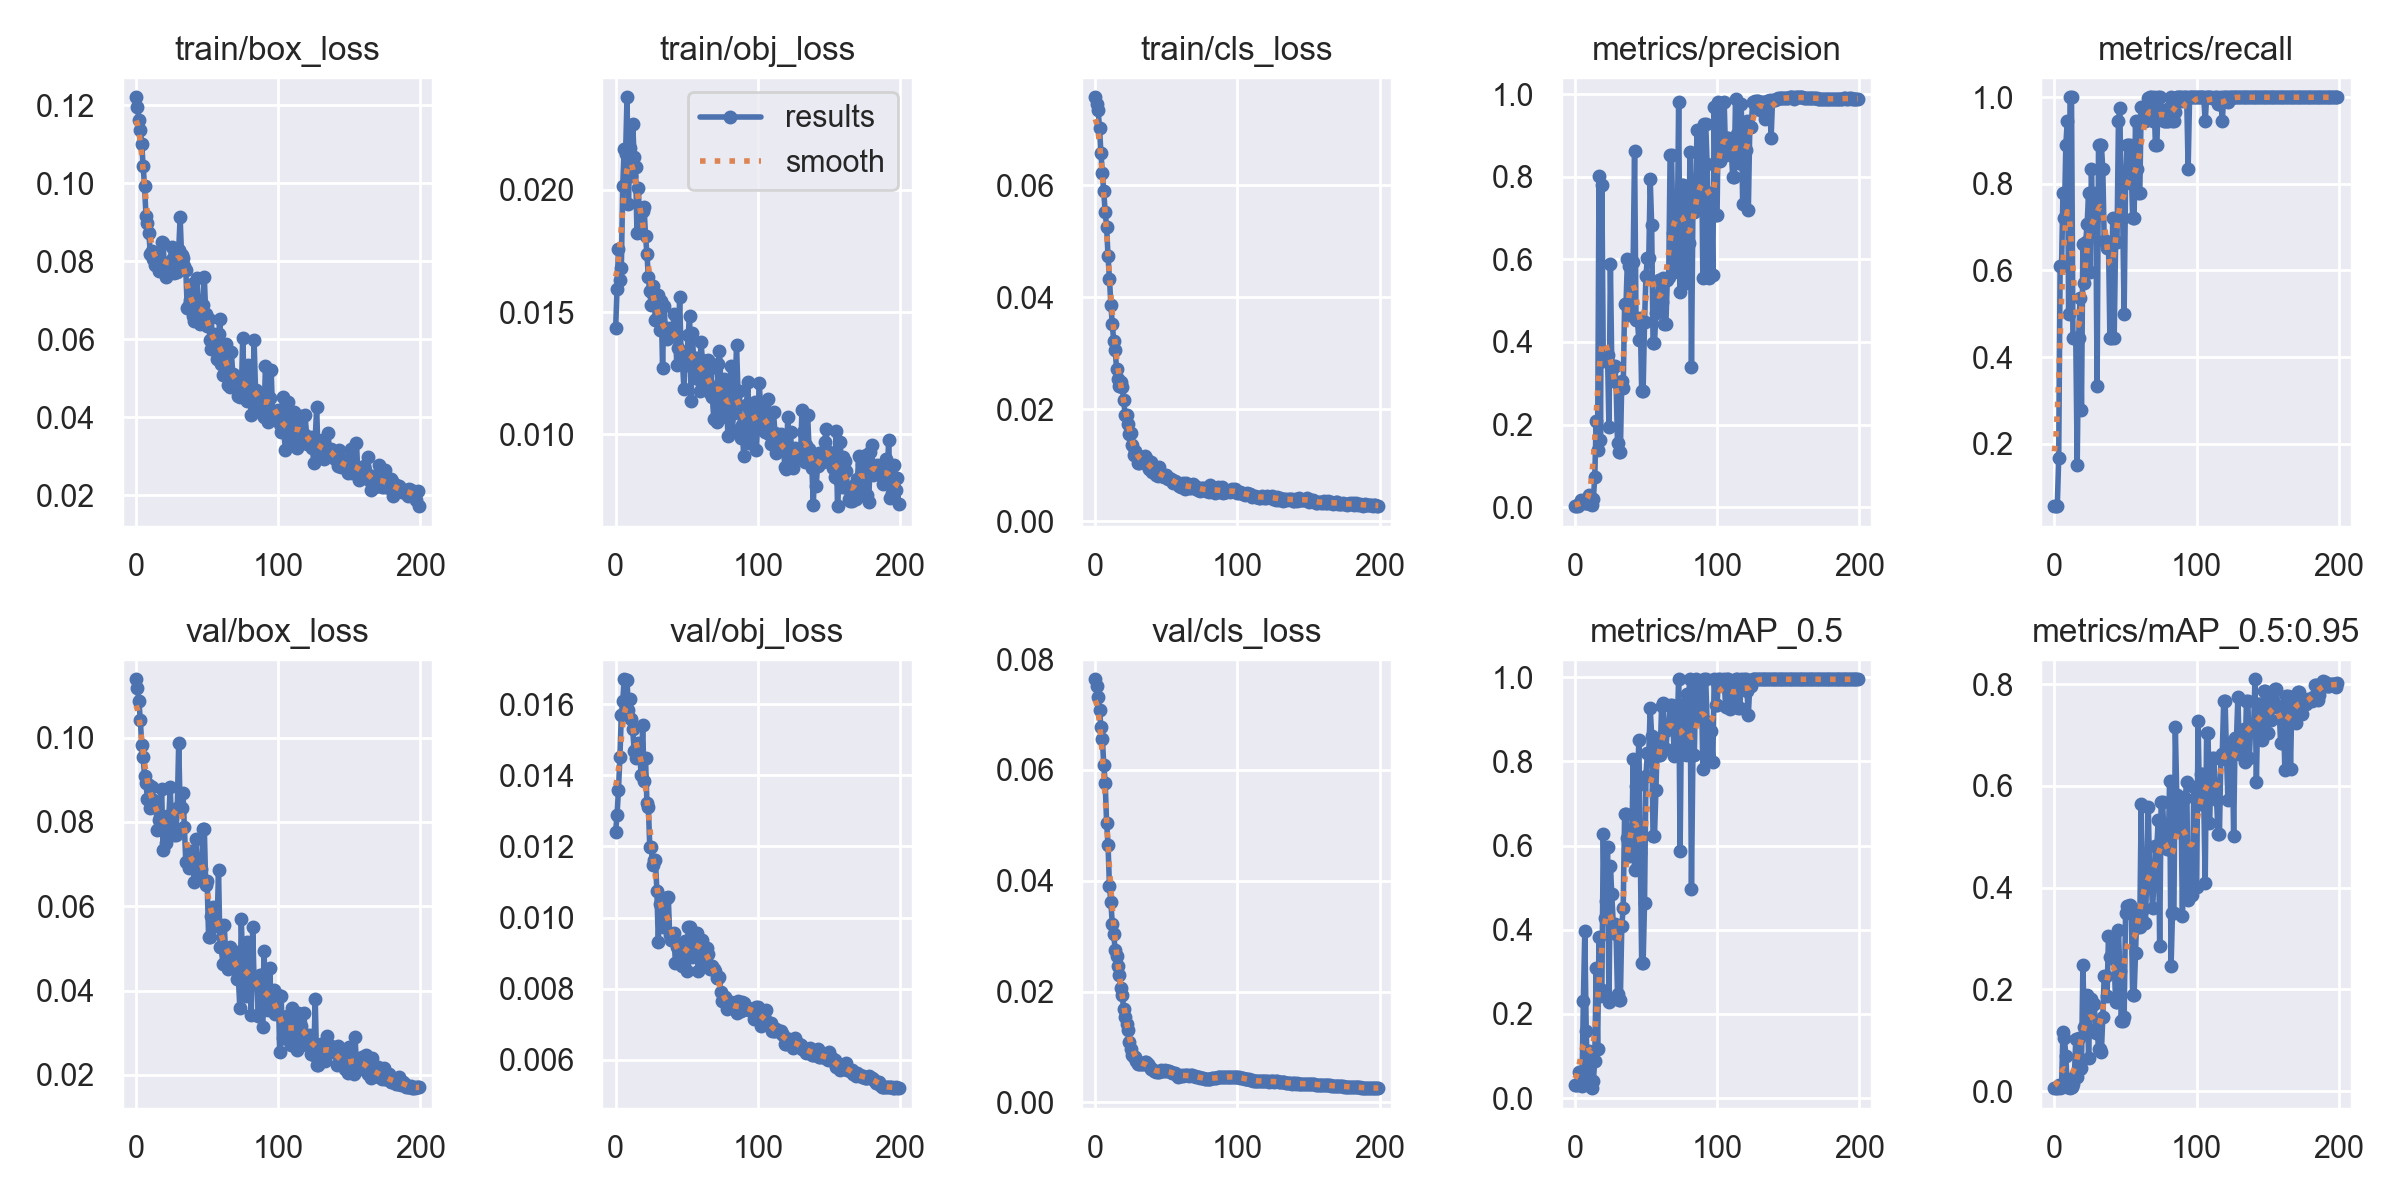

Values plotted in this chart, from the file beside it:
epoch, train/box_loss, train/obj_loss, train/cls_loss, metrics/precision, metrics/recall, metrics/mAP_0.5, metrics/mAP_0.5:0.95, val/box_loss, val/obj_loss, val/cls_loss, x/lr0, x/lr1, x/lr2
0, 0.1221, 0.01434, 0.07574, 0.002463, 0.05556, 0.02984, 0.005967, 0.1138, 0.01242, 0.07635, 0.0982, 0.0002, 0.0002
1, 0.1197, 0.01595, 0.07455, 0.002645, 0.05556, 0.02992, 0.005983, 0.1117, 0.01289, 0.07505, 0.0955, 0.0004975, 0.0004975
2, 0.1164, 0.0176, 0.07352, 0.002793, 0.05556, 0.02998, 0.005996, 0.1086, 0.0136, 0.07323, 0.09279, 0.0007921, 0.0007921
3, 0.1138, 0.01631, 0.07029, 0.007895, 0.1667, 0.06211, 0.01223, 0.1042, 0.01452, 0.07079, 0.09008, 0.001084, 0.001084
4, 0.1102, 0.0168, 0.06581, 0.01628, 0.6111, 0.04707, 0.006296, 0.09825, 0.0157, 0.0678, 0.08737, 0.001372, 0.001372
5, 0.1043, 0.02017, 0.0623, 0.01195, 0.6111, 0.02892, 0.008938, 0.09531, 0.01608, 0.06566, 0.08466, 0.001658, 0.001658
6, 0.09925, 0.02167, 0.05895, 0.014, 0.7778, 0.2313, 0.1164, 0.09088, 0.0167, 0.06085, 0.08194, 0.001941, 0.001941
7, 0.09168, 0.02147, 0.05524, 0.009843, 0.7222, 0.3962, 0.1043, 0.08926, 0.01668, 0.05762, 0.07922, 0.00222, 0.00222
8, 0.08981, 0.02379, 0.05255, 0.01012, 0.8889, 0.1596, 0.06989, 0.08539, 0.01669, 0.05045, 0.0765, 0.002497, 0.002497
9, 0.08739, 0.01943, 0.04736, 0.009066, 0.9444, 0.03436, 0.009064, 0.08879, 0.01584, 0.04646, 0.07377, 0.002771, 0.002771
10, 0.082, 0.02173, 0.04323, 0.02911, 0.5, 0.1127, 0.02115, 0.0834, 0.01615, 0.03897, 0.07104, 0.003042, 0.003042
11, 0.08258, 0.02057, 0.03869, 0.006804, 1, 0.0279, 0.006806, 0.08839, 0.01559, 0.03612, 0.06831, 0.003309, 0.003309
12, 0.08065, 0.02271, 0.03517, 0.006203, 1, 0.02344, 0.00735, 0.08514, 0.01531, 0.03216, 0.06557, 0.003574, 0.003574
13, 0.07905, 0.02134, 0.03221, 0.01952, 0.4444, 0.04073, 0.01467, 0.08493, 0.0147, 0.03042, 0.06284, 0.003836, 0.003836
14, 0.08037, 0.02093, 0.03059, 0.07244, 0.4444, 0.08894, 0.02763, 0.08378, 0.0145, 0.02747, 0.0601, 0.004095, 0.004095
15, 0.07996, 0.01822, 0.02727, 0.2094, 0.4444, 0.3085, 0.1018, 0.07798, 0.0148, 0.02651, 0.05735, 0.004351, 0.004351
16, 0.07753, 0.02009, 0.02538, 0.1385, 0.1502, 0.116, 0.02716, 0.08049, 0.01492, 0.02462, 0.0546, 0.004604, 0.004604
17, 0.07967, 0.01827, 0.02416, 0.8011, 0.4444, 0.3834, 0.1039, 0.08099, 0.01452, 0.02299, 0.05185, 0.004854, 0.004854
18, 0.08492, 0.01925, 0.02497, 0.1621, 0.5352, 0.2414, 0.04401, 0.08774, 0.01402, 0.02063, 0.0491, 0.005101, 0.005101
19, 0.08472, 0.01914, 0.02394, 0.7789, 0.2778, 0.2562, 0.04537, 0.07341, 0.01541, 0.01933, 0.04634, 0.005345, 0.005345
20, 0.07787, 0.01929, 0.02166, 0.3535, 0.6621, 0.6273, 0.2485, 0.079, 0.01383, 0.01681, 0.04359, 0.005586, 0.005586
21, 0.07598, 0.01811, 0.01898, 0.3724, 0.5718, 0.4266, 0.1263, 0.07491, 0.01448, 0.0154, 0.04082, 0.005824, 0.005824
22, 0.07816, 0.01739, 0.01896, 0.3704, 0.6667, 0.4681, 0.1171, 0.08145, 0.01322, 0.01417, 0.03806, 0.006059, 0.006059
23, 0.0798, 0.01643, 0.01744, 0.3674, 0.7074, 0.5975, 0.1883, 0.0802, 0.01312, 0.01307, 0.03529, 0.006292, 0.006292
24, 0.07898, 0.01585, 0.01565, 0.195, 0.7778, 0.2283, 0.06505, 0.08838, 0.01199, 0.01096, 0.03252, 0.006521, 0.006521
25, 0.08357, 0.01529, 0.01582, 0.589, 0.5962, 0.5506, 0.1754, 0.079, 0.01198, 0.009626, 0.02975, 0.006747, 0.006747
26, 0.08088, 0.01606, 0.01367, 0.3354, 0.8333, 0.4842, 0.1818, 0.08267, 0.01149, 0.008639, 0.02697, 0.00697, 0.00697
27, 0.07698, 0.01565, 0.01184, 0.3418, 0.721, 0.4143, 0.1711, 0.07687, 0.01161, 0.008282, 0.02419, 0.007191, 0.007191
28, 0.07866, 0.01467, 0.01248, 0.3418, 0.721, 0.4143, 0.1711, 0.07687, 0.01161, 0.008282, 0.02141, 0.007408, 0.007408
29, 0.07724, 0.01474, 0.01208, 0.3021, 0.7778, 0.389, 0.1148, 0.08336, 0.01075, 0.007525, 0.01862, 0.007622, 0.007622
30, 0.08296, 0.0157, 0.01041, 0.1547, 0.3333, 0.2482, 0.1237, 0.09876, 0.009308, 0.006992, 0.01583, 0.007834, 0.007834
31, 0.0913, 0.01426, 0.01045, 0.1325, 0.8889, 0.234, 0.08259, 0.08323, 0.01038, 0.006928, 0.01304, 0.008042, 0.008042
32, 0.08152, 0.01546, 0.01055, 0.1325, 0.8889, 0.234, 0.08259, 0.08323, 0.01038, 0.006928, 0.01025, 0.008248, 0.008248
33, 0.0809, 0.01271, 0.0115, 0.3058, 0.8889, 0.4082, 0.07731, 0.08675, 0.00974, 0.006991, 0.008367, 0.008367, 0.008367
34, 0.07889, 0.01525, 0.01061, 0.2892, 0.8333, 0.4519, 0.1451, 0.07876, 0.009905, 0.006882, 0.008367, 0.008367, 0.008367
35, 0.07766, 0.01424, 0.01164, 0.4928, 0.6679, 0.6746, 0.2271, 0.07039, 0.01054, 0.007288, 0.008317, 0.008317, 0.008317
36, 0.06807, 0.0139, 0.01122, 0.4928, 0.6679, 0.6746, 0.2271, 0.07039, 0.01054, 0.007288, 0.008268, 0.008268, 0.008268
37, 0.06879, 0.01434, 0.009849, 0.6021, 0.6528, 0.6169, 0.1875, 0.069, 0.01058, 0.006945, 0.008218, 0.008218, 0.008218
38, 0.07011, 0.01404, 0.009256, 0.5847, 0.6643, 0.5739, 0.3053, 0.07315, 0.009503, 0.006494, 0.008169, 0.008169, 0.008169
39, 0.07426, 0.01419, 0.01064, 0.4657, 0.4444, 0.58, 0.2641, 0.07066, 0.009378, 0.005978, 0.008119, 0.008119, 0.008119
40, 0.06604, 0.01412, 0.008797, 0.4657, 0.4444, 0.58, 0.2641, 0.07066, 0.009378, 0.005978, 0.00807, 0.00807, 0.00807
41, 0.0648, 0.01492, 0.00929, 0.5938, 0.7222, 0.8051, 0.2932, 0.06565, 0.009556, 0.005602, 0.00802, 0.00802, 0.00802
42, 0.06728, 0.01435, 0.009004, 0.8633, 0.4444, 0.5414, 0.2595, 0.07598, 0.00872, 0.005611, 0.007971, 0.007971, 0.007971
43, 0.07565, 0.01283, 0.008327, 0.4529, 0.6667, 0.7422, 0.1744, 0.06918, 0.009177, 0.005476, 0.007921, 0.007921, 0.007921
44, 0.06581, 0.01352, 0.008166, 0.4529, 0.6667, 0.7422, 0.1744, 0.06918, 0.009177, 0.005476, 0.007872, 0.007872, 0.007872
45, 0.06401, 0.01562, 0.009682, 0.4052, 0.9444, 0.851, 0.3165, 0.06757, 0.009128, 0.005517, 0.007822, 0.007822, 0.007822
46, 0.06506, 0.01328, 0.008266, 0.4571, 0.9749, 0.5821, 0.2367, 0.06873, 0.008878, 0.005841, 0.007772, 0.007772, 0.007772
47, 0.06894, 0.01296, 0.008051, 0.2802, 0.7222, 0.3217, 0.1381, 0.07837, 0.008636, 0.005744, 0.007723, 0.007723, 0.007723
48, 0.07602, 0.01187, 0.007832, 0.2802, 0.7222, 0.3217, 0.1381, 0.07837, 0.008636, 0.005744, 0.007673, 0.007673, 0.007673
49, 0.0664, 0.01337, 0.008049, 0.4481, 0.5, 0.4625, 0.1449, 0.06503, 0.009326, 0.005905, 0.007624, 0.007624, 0.007624
50, 0.06338, 0.01284, 0.008197, 0.5594, 0.8026, 0.7655, 0.3496, 0.0659, 0.008485, 0.005672, 0.007574, 0.007574, 0.007574
51, 0.06512, 0.01408, 0.007516, 0.6043, 0.8889, 0.8199, 0.3638, 0.05278, 0.009744, 0.005683, 0.007525, 0.007525, 0.007525
52, 0.05972, 0.01485, 0.00771, 0.6043, 0.8889, 0.8199, 0.3638, 0.05278, 0.009744, 0.005683, 0.007476, 0.007476, 0.007476
53, 0.05754, 0.01136, 0.007624, 0.7944, 0.8889, 0.9266, 0.3654, 0.05763, 0.009213, 0.005437, 0.007426, 0.007426, 0.007426
54, 0.05908, 0.01413, 0.00743, 0.684, 0.8333, 0.8612, 0.3577, 0.05975, 0.008895, 0.005314, 0.007377, 0.007377, 0.007377
55, 0.06144, 0.01271, 0.006887, 0.3975, 0.7222, 0.6218, 0.1881, 0.05616, 0.009355, 0.00526, 0.007327, 0.007327, 0.007327
56, 0.06024, 0.01313, 0.00725, 0.3975, 0.7222, 0.6218, 0.1881, 0.05616, 0.009355, 0.00526, 0.007278, 0.007278, 0.007278
57, 0.05506, 0.01313, 0.006994, 0.4696, 0.9444, 0.7314, 0.2723, 0.05541, 0.009572, 0.005087, 0.007228, 0.007228, 0.007228
58, 0.06131, 0.01226, 0.006787, 0.5033, 0.8333, 0.853, 0.3541, 0.06864, 0.008486, 0.004647, 0.007178, 0.007178, 0.007178
59, 0.0651, 0.01178, 0.006295, 0.5495, 0.7778, 0.8159, 0.3226, 0.05041, 0.009362, 0.004784, 0.007129, 0.007129, 0.007129
... 140 more rows
